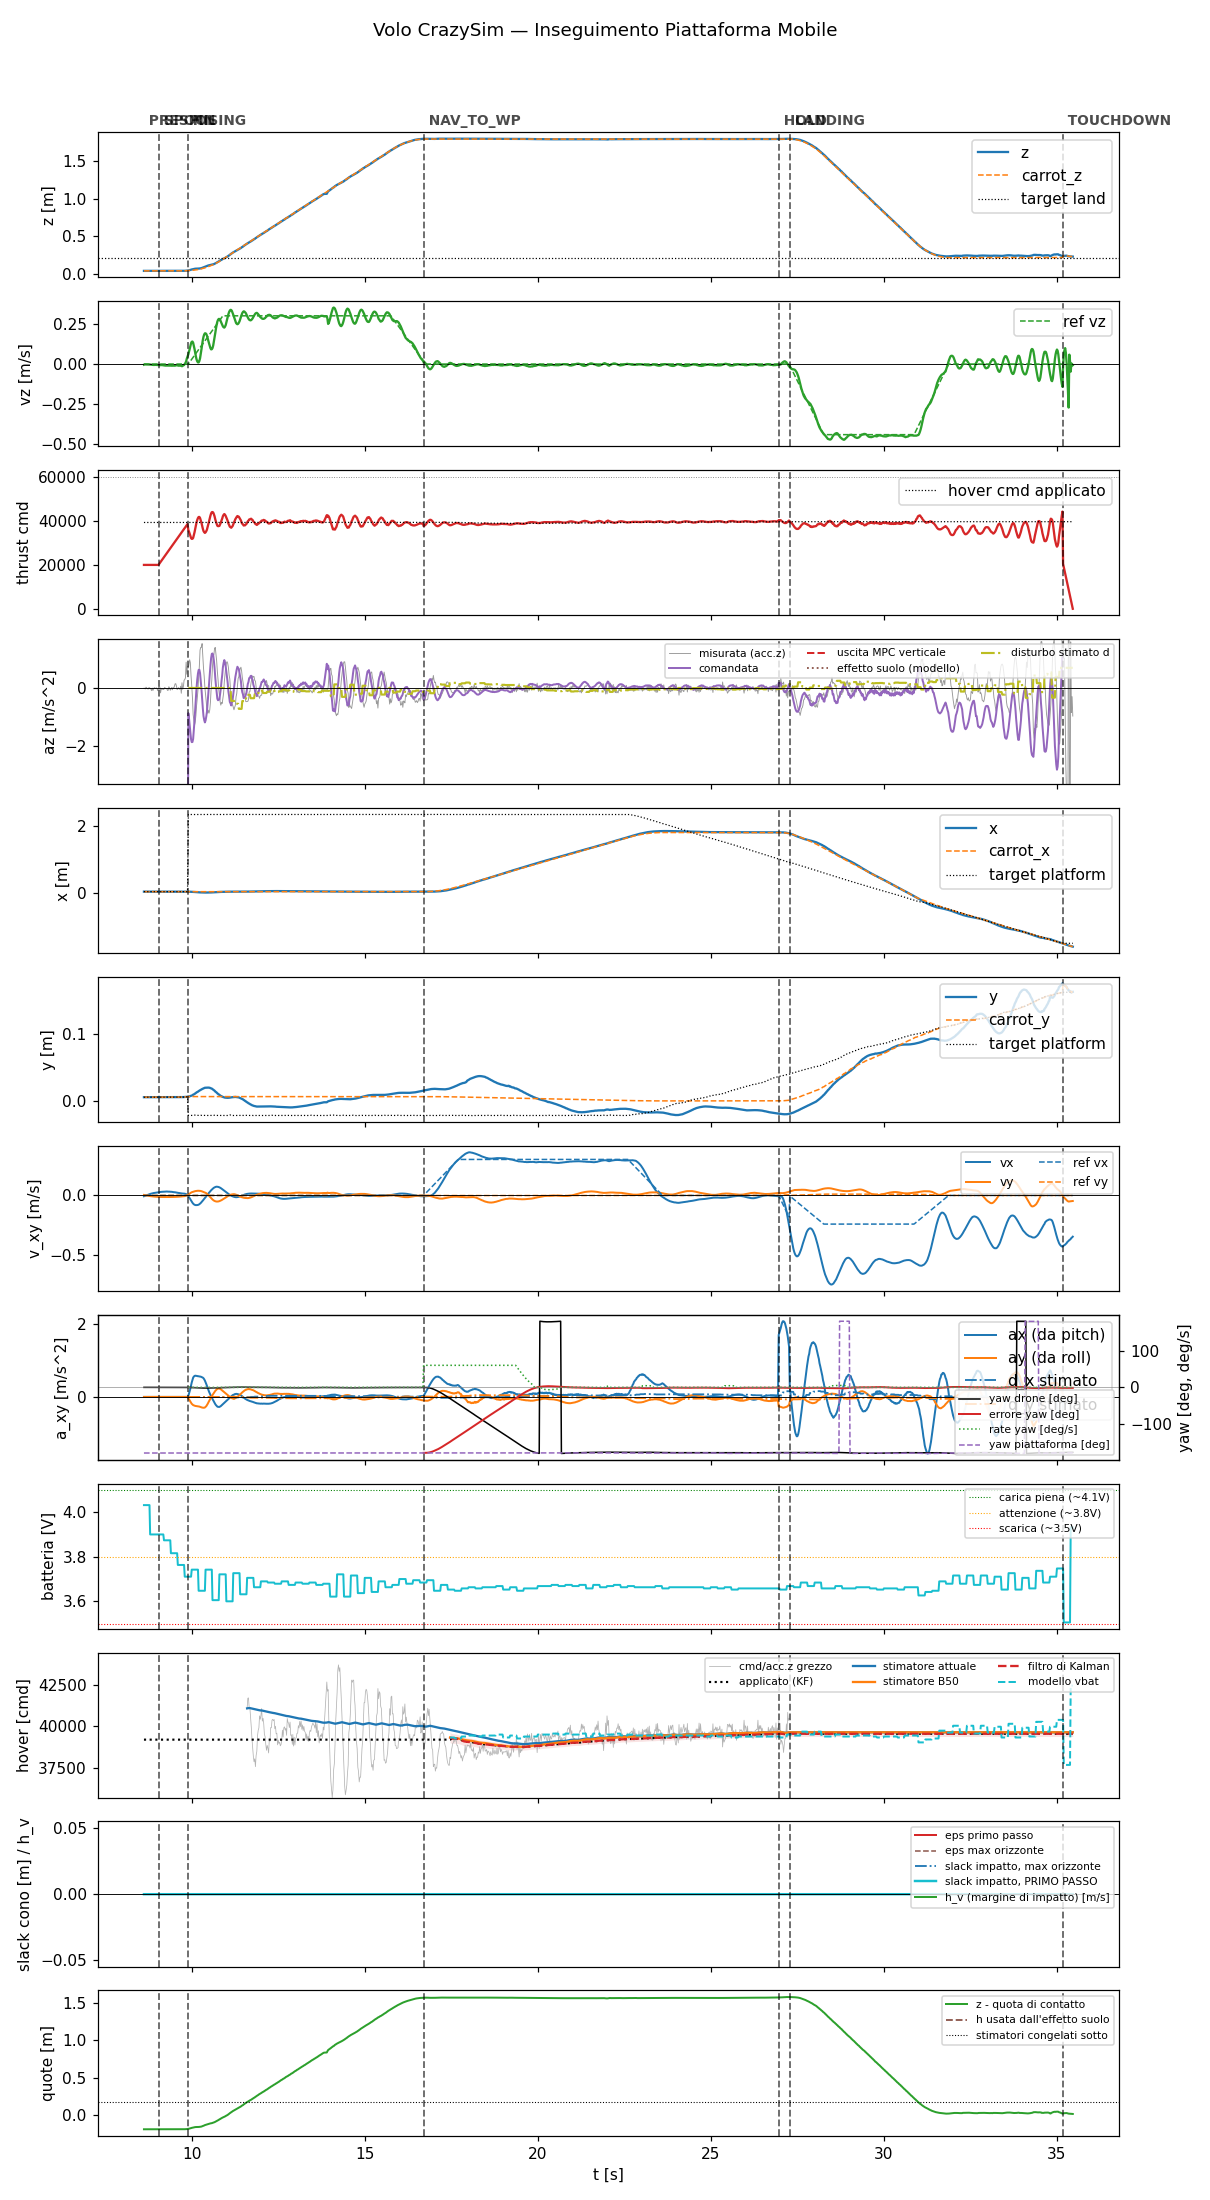

Values plotted in this chart, from the file beside it:
t, state, mode, x, y, z, vx, vy, vz, carrot_x, carrot_y, carrot_z, force, cmd, az, roll, pitch, solve_ms, ref_vx, ref_vy, ref_vz, target_x, target_y, target_z
8.616, prespin, 0, 0.03017, 0.005548, 0.03699, -0.006872, 0.004304, -0.00414, 0.03017, 0.005548, 0.03699, 0.0, 20000, -9.81, 0.0, 0.0, 0.0, 0.0, 0.0, 0.0, 0.03017, 0.005548, 0.03699
8.636, prespin, 0, 0.03019, 0.00555, 0.03698, -0.003944, 0.002817, -0.002316, 0.03019, 0.00555, 0.03698, 0.0, 20000, -9.81, 0.0, 0.0, 0.0, 0.0, 0.0, 0.0, 0.03019, 0.00555, 0.03698
8.655, prespin, 0, 0.03017, 0.005561, 0.03699, -0.002751, 0.002082, -0.002517, 0.03017, 0.005561, 0.03699, 0.0, 20000, -9.81, 0.0, 0.0, 0.0, 0.0, 0.0, 0.0, 0.03017, 0.005561, 0.03699
8.676, prespin, 0, 0.03015, 0.005612, 0.037, -0.000496, 0.0008807, -0.002695, 0.03015, 0.005612, 0.037, 0.0, 20000, -9.81, 0.0, 0.0, 0.0, 0.0, 0.0, 0.0, 0.03015, 0.005612, 0.037
8.695, prespin, 0, 0.03017, 0.005562, 0.03701, 0.001777, -0.0003558, -0.002738, 0.03017, 0.005562, 0.03701, 0.0, 20000, -9.81, 0.0, 0.0, 0.0, 0.0, 0.0, 0.0, 0.03017, 0.005562, 0.03701
8.715, prespin, 0, 0.03018, 0.005576, 0.03702, 0.003944, -0.00151, -0.003121, 0.03018, 0.005576, 0.03702, 0.0, 20000, -9.81, 0.0, 0.0, 0.0, 0.0, 0.0, 0.0, 0.03018, 0.005576, 0.03702
8.735, prespin, 0, 0.03016, 0.005569, 0.03699, 0.006088, -0.002674, -0.002838, 0.03016, 0.005569, 0.03699, 0.0, 20000, -9.81, 0.0, 0.0, 0.0, 0.0, 0.0, 0.0, 0.03016, 0.005569, 0.03699
8.755, prespin, 0, 0.03016, 0.005554, 0.03702, 0.008155, -0.003782, -0.003157, 0.03016, 0.005554, 0.03702, 0.0, 20000, -9.81, 0.0, 0.0, 0.0, 0.0, 0.0, 0.0, 0.03016, 0.005554, 0.03702
8.777, prespin, 0, 0.03017, 0.005555, 0.037, 0.01018, -0.004769, -0.003005, 0.03017, 0.005555, 0.037, 0.0, 20000, -9.81, 0.0, 0.0, 0.0, 0.0, 0.0, 0.0, 0.03017, 0.005555, 0.037
8.795, prespin, 0, 0.03017, 0.00555, 0.037, 0.01213, -0.005686, -0.002985, 0.03017, 0.00555, 0.037, 0.0, 20000, -9.81, 0.0, 0.0, 0.0, 0.0, 0.0, 0.0, 0.03017, 0.00555, 0.037
8.815, prespin, 0, 0.03016, 0.005563, 0.03701, 0.01403, -0.00658, -0.003376, 0.03016, 0.005563, 0.03701, 0.0, 20000, -9.81, 0.0, 0.0, 0.0, 0.0, 0.0, 0.0, 0.03016, 0.005563, 0.03701
8.835, prespin, 0, 0.03017, 0.005563, 0.03701, 0.01565, -0.007341, -0.004167, 0.03017, 0.005563, 0.03701, 0.0, 20000, -9.81, 0.0, 0.0, 0.0, 0.0, 0.0, 0.0, 0.03017, 0.005563, 0.03701
8.855, prespin, 0, 0.03014, 0.005554, 0.03703, 0.01723, -0.008082, -0.004891, 0.03014, 0.005554, 0.03703, 0.0, 20000, -9.81, 0.0, 0.0, 0.0, 0.0, 0.0, 0.0, 0.03014, 0.005554, 0.03703
8.875, prespin, 0, 0.03017, 0.00557, 0.03703, 0.01843, -0.008644, -0.004903, 0.03017, 0.00557, 0.03703, 0.0, 20000, -9.81, 0.0, 0.0, 0.0, 0.0, 0.0, 0.0, 0.03017, 0.00557, 0.03703
8.895, prespin, 0, 0.03015, 0.005551, 0.03702, 0.01981, -0.009283, -0.005593, 0.03015, 0.005551, 0.03702, 0.0, 20000, -9.81, 0.0, 0.0, 0.0, 0.0, 0.0, 0.0, 0.03015, 0.005551, 0.03702
8.915, prespin, 0, 0.03017, 0.005548, 0.03702, 0.02079, -0.00974, -0.005638, 0.03017, 0.005548, 0.03702, 0.0, 20000, -9.81, 0.0, 0.0, 0.0, 0.0, 0.0, 0.0, 0.03017, 0.005548, 0.03702
8.935, prespin, 0, 0.03017, 0.005568, 0.03702, 0.02209, -0.01032, -0.00531, 0.03017, 0.005568, 0.03702, 0.0, 20000, -9.81, 0.0, 0.0, 0.0, 0.0, 0.0, 0.0, 0.03017, 0.005568, 0.03702
8.955, prespin, 0, 0.03015, 0.005533, 0.03703, 0.02328, -0.01082, -0.004983, 0.03015, 0.005533, 0.03703, 0.0, 20000, -9.81, 0.0, 0.0, 0.0, 0.0, 0.0, 0.0, 0.03015, 0.005533, 0.03703
8.976, prespin, 0, 0.03015, 0.005566, 0.03703, 0.02403, -0.0111, -0.005394, 0.03015, 0.005566, 0.03703, 0.0, 20000, -9.81, 0.0, 0.0, 0.0, 0.0, 0.0, 0.0, 0.03015, 0.005566, 0.03703
8.995, prespin, 0, 0.03016, 0.005561, 0.03702, 0.02513, -0.01156, -0.006243, 0.03016, 0.005561, 0.03702, 0.0, 20000, -9.81, 0.0, 0.0, 0.0, 0.0, 0.0, 0.0, 0.03016, 0.005561, 0.03702
9.015, prespin, 0, 0.03015, 0.005548, 0.03701, 0.02623, -0.012, -0.006624, 0.03015, 0.005548, 0.03701, 0.0, 20000, -9.81, 0.0, 0.0, 0.0, 0.0, 0.0, 0.0, 0.03015, 0.005548, 0.03701
9.037, spool, 0, 0.03016, 0.005551, 0.03703, 0.02664, -0.01212, -0.006785, 0.03016, 0.005551, 0.03703, 0.0, 20000, -9.81, 0.0, 0.0, 0.0, 0.0, 0.0, 0.0, 0.03016, 0.005551, 0.03703
9.055, spool, 0, 0.03017, 0.005568, 0.03703, 0.02761, -0.01243, -0.006749, 0.03017, 0.005568, 0.03703, 0.0, 20435, -9.81, 0.0, 0.0, 0.0, 0.0, 0.0, 0.0, 0.03017, 0.005568, 0.03703
9.076, spool, 0, 0.03018, 0.005558, 0.03702, 0.02792, -0.01242, -0.006898, 0.03018, 0.005558, 0.03702, 0.0, 20886, -9.81, 0.0, 0.0, 0.0, 0.0, 0.0, 0.0, 0.03018, 0.005558, 0.03702
9.095, spool, 0, 0.03015, 0.005565, 0.03709, 0.02885, -0.01275, -0.006419, 0.03015, 0.005565, 0.03709, 0.0, 21315, -9.81, 0.0, 0.0, 0.0, 0.0, 0.0, 0.0, 0.03015, 0.005565, 0.03709
9.115, spool, 0, 0.03015, 0.005543, 0.03703, 0.02919, -0.01282, -0.006463, 0.03015, 0.005543, 0.03703, 0.0, 21755, -9.81, 0.0, 0.0, 0.0, 0.0, 0.0, 0.0, 0.03015, 0.005543, 0.03703
9.135, spool, 0, 0.03016, 0.005556, 0.03703, 0.0301, -0.01314, -0.006352, 0.03016, 0.005556, 0.03703, 0.0, 22199, -9.81, 0.0, 0.0, 0.0, 0.0, 0.0, 0.0, 0.03016, 0.005556, 0.03703
9.155, spool, 0, 0.03015, 0.005578, 0.03702, 0.03087, -0.01339, -0.007009, 0.03015, 0.005578, 0.03702, 0.0, 22632, -9.81, 0.0, 0.0, 0.0, 0.0, 0.0, 0.0, 0.03015, 0.005578, 0.03702
9.176, spool, 0, 0.03012, 0.005581, 0.03703, 0.03083, -0.01326, -0.007563, 0.03012, 0.005581, 0.03703, 0.0, 23083, -9.81, 0.0, 0.0, 0.0, 0.0, 0.0, 0.0, 0.03012, 0.005581, 0.03703
9.195, spool, 0, 0.03011, 0.005575, 0.03702, 0.03148, -0.01347, -0.00795, 0.03011, 0.005575, 0.03702, 0.0, 23514, -9.81, 0.0, 0.0, 0.0, 0.0, 0.0, 0.0, 0.03011, 0.005575, 0.03702
9.215, spool, 0, 0.0301, 0.005592, 0.03702, 0.03135, -0.0133, -0.009013, 0.0301, 0.005592, 0.03702, 0.0, 23953, -9.81, 0.0, 0.0, 0.0, 0.0, 0.0, 0.0, 0.0301, 0.005592, 0.03702
9.236, spool, 0, 0.0301, 0.005614, 0.03704, 0.03186, -0.01344, -0.009633, 0.0301, 0.005614, 0.03704, 0.0, 24393, -9.81, 0.0, 0.0, 0.0, 0.0, 0.0, 0.0, 0.0301, 0.005614, 0.03704
9.255, spool, 0, 0.03008, 0.005575, 0.03703, 0.0322, -0.01354, -0.009245, 0.03008, 0.005575, 0.03703, 0.0, 24833, -9.81, 0.0, 0.0, 0.0, 0.0, 0.0, 0.0, 0.03008, 0.005575, 0.03703
9.275, spool, 0, 0.03008, 0.005584, 0.03703, 0.03265, -0.01374, -0.009501, 0.03008, 0.005584, 0.03703, 0.0, 25273, -9.81, 0.0, 0.0, 0.0, 0.0, 0.0, 0.0, 0.03008, 0.005584, 0.03703
9.295, spool, 0, 0.03002, 0.005696, 0.03709, 0.03195, -0.01347, -0.009473, 0.03002, 0.005696, 0.03709, 0.0, 25716, -9.81, 0.0, 0.0, 0.0, 0.0, 0.0, 0.0, 0.03002, 0.005696, 0.03709
9.315, spool, 0, 0.03, 0.005686, 0.03705, 0.03123, -0.01316, -0.008864, 0.03, 0.005686, 0.03705, 0.0, 26155, -9.81, 0.0, 0.0, 0.0, 0.0, 0.0, 0.0, 0.03, 0.005686, 0.03705
9.335, spool, 0, 0.03002, 0.005627, 0.03703, 0.03134, -0.01321, -0.009031, 0.03002, 0.005627, 0.03703, 0.0, 26594, -9.81, 0.0, 0.0, 0.0, 0.0, 0.0, 0.0, 0.03002, 0.005627, 0.03703
9.355, spool, 0, 0.03, 0.005674, 0.03695, 0.03142, -0.01329, -0.009028, 0.03, 0.005674, 0.03695, 0.0, 27038, -9.81, 0.0, 0.0, 0.0, 0.0, 0.0, 0.0, 0.03, 0.005674, 0.03695
9.377, spool, 0, 0.03001, 0.005654, 0.03704, 0.03047, -0.01295, -0.008906, 0.03001, 0.005654, 0.03704, 0.0, 27499, -9.81, 0.0, 0.0, 0.0, 0.0, 0.0, 0.0, 0.03001, 0.005654, 0.03704
9.395, spool, 0, 0.02996, 0.005604, 0.03696, 0.03027, -0.01298, -0.009765, 0.02996, 0.005604, 0.03696, 0.0, 27913, -9.81, 0.0, 0.0, 0.0, 0.0, 0.0, 0.0, 0.02996, 0.005604, 0.03696
9.415, spool, 0, 0.02999, 0.005737, 0.03704, 0.03021, -0.01311, -0.01022, 0.02999, 0.005737, 0.03704, 0.0, 28355, -9.81, 0.0, 0.0, 0.0, 0.0, 0.0, 0.0, 0.02999, 0.005737, 0.03704
9.437, spool, 0, 0.02995, 0.005683, 0.03698, 0.02898, -0.01272, -0.009885, 0.02995, 0.005683, 0.03698, 0.0, 28816, -9.81, 0.0, 0.0, 0.0, 0.0, 0.0, 0.0, 0.02995, 0.005683, 0.03698
9.455, spool, 0, 0.02995, 0.005705, 0.03696, 0.02858, -0.0127, -0.01032, 0.02995, 0.005705, 0.03696, 0.0, 29236, -9.81, 0.0, 0.0, 0.0, 0.0, 0.0, 0.0, 0.02995, 0.005705, 0.03696
9.475, spool, 0, 0.02993, 0.005711, 0.03693, 0.02732, -0.01228, -0.009262, 0.02993, 0.005711, 0.03693, 0.0, 29676, -9.81, 0.0, 0.0, 0.0, 0.0, 0.0, 0.0, 0.02993, 0.005711, 0.03693
9.495, spool, 0, 0.02995, 0.00572, 0.03697, 0.02678, -0.0122, -0.01005, 0.02995, 0.00572, 0.03697, 0.0, 30115, -9.81, 0.0, 0.0, 0.0, 0.0, 0.0, 0.0, 0.02995, 0.00572, 0.03697
9.515, spool, 0, 0.02995, 0.005662, 0.03697, 0.02631, -0.01213, -0.009971, 0.02995, 0.005662, 0.03697, 0.0, 30553, -9.81, 0.0, 0.0, 0.0, 0.0, 0.0, 0.0, 0.02995, 0.005662, 0.03697
9.535, spool, 0, 0.02995, 0.00564, 0.03697, 0.02473, -0.01157, -0.008858, 0.02995, 0.00564, 0.03697, 0.0, 30993, -9.81, 0.0, 0.0, 0.0, 0.0, 0.0, 0.0, 0.02995, 0.00564, 0.03697
9.555, spool, 0, 0.03001, 0.005662, 0.03701, 0.02411, -0.01145, -0.007401, 0.03001, 0.005662, 0.03701, 0.0, 31432, -9.81, 0.0, 0.0, 0.0, 0.0, 0.0, 0.0, 0.03001, 0.005662, 0.03701
9.576, spool, 0, 0.02999, 0.005649, 0.03698, 0.02255, -0.01097, -0.008005, 0.02999, 0.005649, 0.03698, 0.0, 31879, -9.81, 0.0, 0.0, 0.0, 0.0, 0.0, 0.0, 0.02999, 0.005649, 0.03698
9.595, spool, 0, 0.03002, 0.00565, 0.03706, 0.02178, -0.01079, -0.009041, 0.03002, 0.00565, 0.03706, 0.0, 32312, -9.81, 0.0, 0.0, 0.0, 0.0, 0.0, 0.0, 0.03002, 0.00565, 0.03706
9.616, spool, 0, 0.03004, 0.005724, 0.03705, 0.02111, -0.01058, -0.01014, 0.03004, 0.005724, 0.03705, 0.0, 32761, -9.81, 0.0, 0.0, 0.0, 0.0, 0.0, 0.0, 0.03004, 0.005724, 0.03705
9.636, spool, 0, 0.03001, 0.005624, 0.03699, 0.01971, -0.009971, -0.009808, 0.03001, 0.005624, 0.03699, 0.0, 33203, -9.81, 0.0, 0.0, 0.0, 0.0, 0.0, 0.0, 0.03001, 0.005624, 0.03699
9.655, spool, 0, 0.03004, 0.005687, 0.03705, 0.01908, -0.009758, -0.009872, 0.03004, 0.005687, 0.03705, 0.0, 33633, -9.81, 0.0, 0.0, 0.0, 0.0, 0.0, 0.0, 0.03004, 0.005687, 0.03705
9.677, spool, 0, 0.03009, 0.005657, 0.03715, 0.01777, -0.009146, -0.01066, 0.03009, 0.005657, 0.03715, 0.0, 34100, -9.81, 0.0, 0.0, 0.0, 0.0, 0.0, 0.0, 0.03009, 0.005657, 0.03715
9.695, spool, 0, 0.03012, 0.005678, 0.03716, 0.01724, -0.008884, -0.01071, 0.03012, 0.005678, 0.03716, 0.0, 34514, -9.81, 0.0, 0.0, 0.0, 0.0, 0.0, 0.0, 0.03012, 0.005678, 0.03716
9.715, spool, 0, 0.03016, 0.005672, 0.03705, 0.0162, -0.008324, -0.01364, 0.03016, 0.005672, 0.03705, 0.0, 34951, -9.81, 0.0, 0.0, 0.0, 0.0, 0.0, 0.0, 0.03016, 0.005672, 0.03705
9.735, spool, 0, 0.03011, 0.005569, 0.03724, 0.01583, -0.008143, -0.0106, 0.03011, 0.005569, 0.03724, 0.0, 35397, -9.81, 0.0, 0.0, 0.0, 0.0, 0.0, 0.0, 0.03011, 0.005569, 0.03724
9.755, spool, 0, 0.03025, 0.005712, 0.03729, 0.01547, -0.007899, -0.008504, 0.03025, 0.005712, 0.03729, 0.0, 35832, -9.81, 0.0, 0.0, 0.0, 0.0, 0.0, 0.0, 0.03025, 0.005712, 0.03729
9.776, spool, 0, 0.03025, 0.005807, 0.0375, 0.01461, -0.007005, -0.005784, 0.03025, 0.005807, 0.0375, 0.0, 36279, -9.81, 0.0, 0.0, 0.0, 0.0, 0.0, 0.0, 0.03025, 0.005807, 0.0375
9.795, spool, 0, 0.03024, 0.00597, 0.03791, 0.01447, -0.005724, 0.0007189, 0.03024, 0.00597, 0.03791, 0.0, 36713, -9.81, 0.0, 0.0, 0.0, 0.0, 0.0, 0.0, 0.03024, 0.00597, 0.03791
... 1,280 more rows
